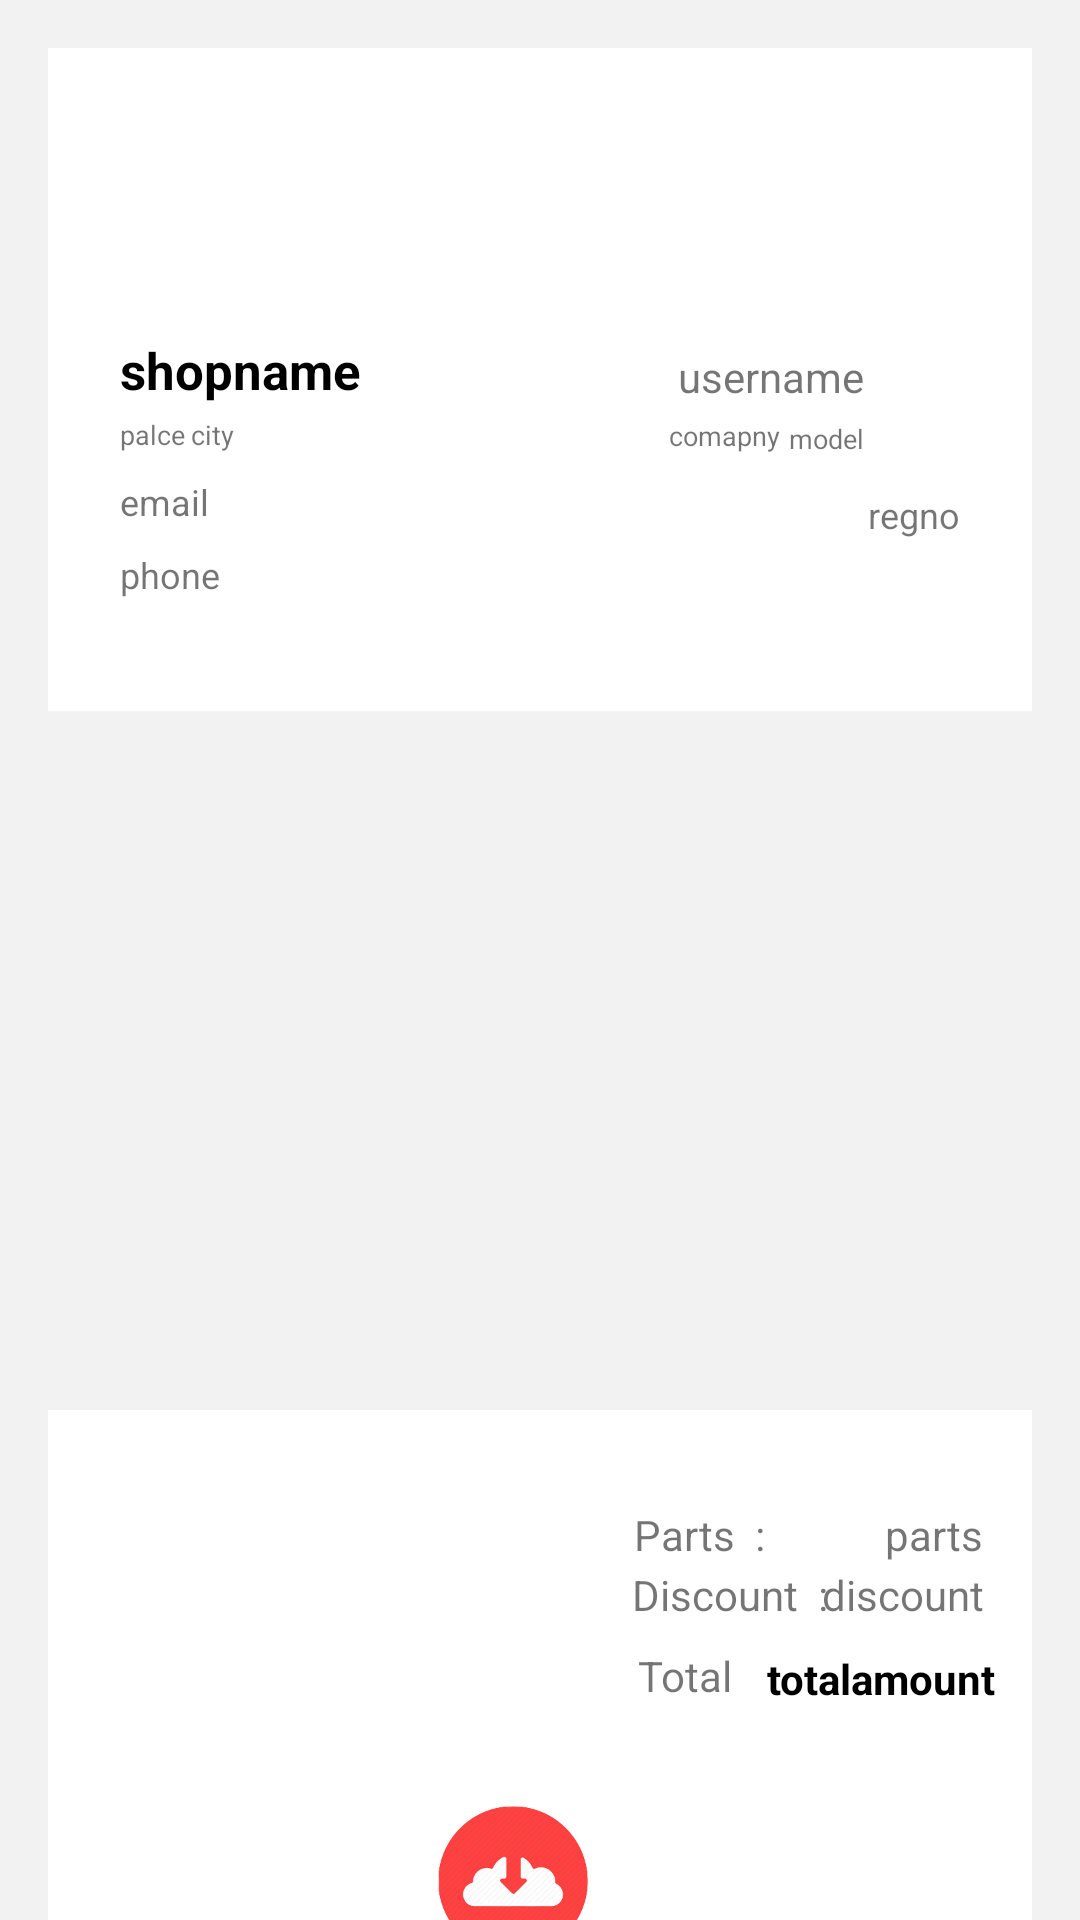

Produce the Android XML layout that renders to this screen, including the resource entries it uses.
<!-- AndroidManifest.xml: application theme Theme.Mechfinder -->
<!-- res/layout/activity_orderhistory_success.xml -->
<?xml version="1.0" encoding="utf-8"?>
<androidx.constraintlayout.widget.ConstraintLayout xmlns:android="http://schemas.android.com/apk/res/android"
    xmlns:app="http://schemas.android.com/apk/res-auto"
    xmlns:tools="http://schemas.android.com/tools"
    android:layout_width="match_parent"
    android:id="@+id/to_download"
    android:background="#f2f2f2"
    android:layout_height="match_parent"
    tools:context=".checkout">

    <ListView
        android:id="@+id/listv2"
        android:layout_width="0dp"
        android:layout_height="217dp"
        android:layout_marginStart="16dp"
        android:layout_marginTop="8dp"
        android:layout_marginEnd="16dp"

        android:divider="@android:color/transparent"
        android:dividerHeight="6.0sp"
        android:scrollbars="none"
        app:layout_constraintEnd_toEndOf="parent"
        app:layout_constraintHorizontal_bias="0.363"
        app:layout_constraintStart_toStartOf="parent"
        app:layout_constraintTop_toBottomOf="@+id/constraintLayout7" />

    <androidx.constraintlayout.widget.ConstraintLayout
        android:id="@+id/constraintLayout7"
        android:layout_width="0dp"
        android:layout_height="221dp"
        android:layout_marginStart="16dp"
        android:layout_marginTop="16dp"
        android:layout_marginEnd="16dp"
        android:background="#fff"
        app:layout_constraintEnd_toEndOf="parent"
        app:layout_constraintStart_toStartOf="parent"
        app:layout_constraintTop_toTopOf="parent">

        <TextView
            android:id="@+id/textView31"
            android:layout_width="wrap_content"
            android:layout_height="wrap_content"
            android:layout_marginStart="24dp"
            android:layout_marginTop="96dp"
            android:text="shopname"
            android:textColor="#000"
            android:textSize="17dp"
            android:textStyle="bold"
            app:layout_constraintStart_toStartOf="parent"
            app:layout_constraintTop_toTopOf="parent" />

        <TextView
            android:id="@+id/textView32"
            android:layout_width="wrap_content"
            android:layout_height="wrap_content"
            android:layout_marginStart="24dp"
            android:layout_marginTop="4dp"
            android:text="palce"
            android:textSize="9dp"
            app:layout_constraintStart_toStartOf="parent"
            app:layout_constraintTop_toBottomOf="@+id/textView31" />

        <TextView
            android:id="@+id/textView33"
            android:layout_width="wrap_content"
            android:layout_height="wrap_content"
            android:layout_marginStart="2dp"
            android:layout_marginTop="4dp"
            android:text="city"
            android:textSize="9dp"
            app:layout_constraintStart_toEndOf="@+id/textView32"
            app:layout_constraintTop_toBottomOf="@+id/textView31" />

        <TextView
            android:id="@+id/textView34"
            android:layout_width="wrap_content"
            android:layout_height="wrap_content"
            android:layout_marginTop="100dp"
            android:layout_marginEnd="56dp"
            android:text="username"
            android:textSize="14dp"
            app:layout_constraintEnd_toEndOf="parent"
            app:layout_constraintTop_toTopOf="parent" />

        <TextView
            android:id="@+id/textView35"
            android:layout_width="wrap_content"
            android:layout_height="wrap_content"
            android:layout_marginTop="4dp"
            android:layout_marginEnd="84dp"
            android:text="comapny"
            android:textSize="9dp"
            app:layout_constraintEnd_toEndOf="parent"
            app:layout_constraintTop_toBottomOf="@+id/textView34" />

        <TextView
            android:id="@+id/textView36"
            android:layout_width="wrap_content"
            android:layout_height="wrap_content"
            android:layout_marginStart="24dp"
            android:layout_marginTop="8dp"
            android:text="email"
            android:textSize="12dp"
            app:layout_constraintStart_toStartOf="parent"
            app:layout_constraintTop_toBottomOf="@+id/textView32" />

        <TextView
            android:id="@+id/textView37"
            android:layout_width="wrap_content"
            android:layout_height="wrap_content"
            android:layout_marginStart="24dp"
            android:layout_marginTop="8dp"
            android:text="phone"
            android:textSize="12dp"
            app:layout_constraintStart_toStartOf="parent"
            app:layout_constraintTop_toBottomOf="@+id/textView36" />

        <TextView
            android:id="@+id/textView42"
            android:layout_width="wrap_content"
            android:layout_height="wrap_content"
            android:layout_marginTop="124dp"
            android:layout_marginEnd="56dp"
            android:text="model"
            android:textSize="9dp"
            app:layout_constraintEnd_toEndOf="parent"
            app:layout_constraintTop_toTopOf="parent" />

        <TextView
            android:id="@+id/textView43"
            android:layout_width="wrap_content"
            android:layout_height="wrap_content"
            android:layout_marginTop="12dp"
            android:layout_marginEnd="24dp"
            android:text="regno"
            android:textSize="12dp"
            app:layout_constraintEnd_toEndOf="parent"
            app:layout_constraintTop_toBottomOf="@+id/textView35" />

        <ImageView
            android:id="@+id/imageView22"
            android:layout_width="134dp"
            android:layout_height="81dp"
            android:layout_marginTop="7dp"
            android:layout_marginEnd="28dp"
            android:src="@drawable/logo_checkout"
            app:layout_constraintEnd_toStartOf="@+id/textView34"
            app:layout_constraintTop_toTopOf="parent" />
    </androidx.constraintlayout.widget.ConstraintLayout>

    <androidx.constraintlayout.widget.ConstraintLayout
        android:layout_width="0dp"
        android:layout_height="217dp"
        android:layout_marginStart="16dp"
        android:layout_marginTop="8dp"
        android:layout_marginEnd="16dp"
        android:background="#fff"
        app:layout_constraintEnd_toEndOf="parent"
        app:layout_constraintHorizontal_bias="0.0"
        app:layout_constraintStart_toStartOf="parent"
        app:layout_constraintTop_toBottomOf="@+id/listv2">

        <TextView
            android:id="@+id/textView38"
            android:layout_width="wrap_content"
            android:layout_height="wrap_content"
            android:layout_marginTop="80dp"
            android:layout_marginEnd="12dp"
            android:text="totalamount"
            android:textColor="#000"
            android:textStyle="bold"
            app:layout_constraintEnd_toEndOf="parent"
            app:layout_constraintTop_toTopOf="parent" />

        <TextView
            android:id="@+id/textView44"
            android:layout_width="wrap_content"
            android:layout_height="wrap_content"
            android:layout_marginTop="32dp"
            android:layout_marginEnd="16dp"
            android:text="parts"
            app:layout_constraintEnd_toEndOf="parent"
            app:layout_constraintTop_toTopOf="parent" />

        <TextView
            android:id="@+id/textView45"
            android:layout_width="wrap_content"
            android:layout_height="wrap_content"
            android:layout_marginTop="52dp"
            android:layout_marginEnd="16dp"
            android:text="discount"
            app:layout_constraintEnd_toEndOf="parent"
            app:layout_constraintTop_toTopOf="parent" />

        <ImageView
            android:id="@+id/button4"
            android:layout_width="50dp"
            android:layout_height="50dp"
            android:layout_marginTop="132dp"
            android:layout_marginEnd="148dp"
            android:src="@drawable/downalod"
            android:text="download"
            app:layout_constraintEnd_toEndOf="parent"
            app:layout_constraintTop_toTopOf="parent" />

        <TextView
            android:id="@+id/textView76"
            android:layout_width="wrap_content"
            android:layout_height="wrap_content"
            android:layout_marginTop="32dp"
            android:layout_marginEnd="40dp"
            android:text="Parts  :"
            app:layout_constraintEnd_toStartOf="@+id/textView44"
            app:layout_constraintTop_toTopOf="parent" />

        <TextView
            android:id="@+id/textView77"
            android:layout_width="wrap_content"
            android:layout_height="wrap_content"
            android:layout_marginTop="52dp"
            android:layout_marginEnd="68dp"
            android:text="Discount  :"
            app:layout_constraintEnd_toEndOf="parent"
            app:layout_constraintTop_toTopOf="parent" />

        <TextView
            android:id="@+id/textView79"
            android:layout_width="wrap_content"
            android:layout_height="wrap_content"
            android:layout_marginTop="8dp"
            android:layout_marginEnd="100dp"
            android:text="Total"
            app:layout_constraintEnd_toEndOf="parent"
            app:layout_constraintTop_toBottomOf="@+id/textView77" />
    </androidx.constraintlayout.widget.ConstraintLayout>
</androidx.constraintlayout.widget.ConstraintLayout>
<!-- resources referenced by this layout -->
<resources>
  <!-- drawable downalod: png bitmap (drawable, 17621 bytes) -->
  <style name="Theme.Mechfinder" parent="Theme.MaterialComponents.DayNight.DarkActionBar">
          
          <item name="colorPrimary">@color/purple_500</item>
          <item name="colorPrimaryVariant">@color/purple_700</item>
          <item name="colorOnPrimary">@color/white</item>
          
          <item name="colorSecondary">@color/teal_200</item>
          <item name="colorSecondaryVariant">@color/teal_700</item>
          <item name="colorOnSecondary">@color/black</item>
          
          <item name="android:statusBarColor" tools:targetApi="l">?attr/colorPrimaryVariant</item>
          
      </style>
  <color name="purple_500">#ffffff</color>
  <color name="purple_700">#FF3700B3</color>
  <color name="white">#FFFFFFFF</color>
  <color name="teal_200">#FF03DAC5</color>
  <color name="teal_700">#FF018786</color>
  <color name="black">#FF000000</color>
</resources>
